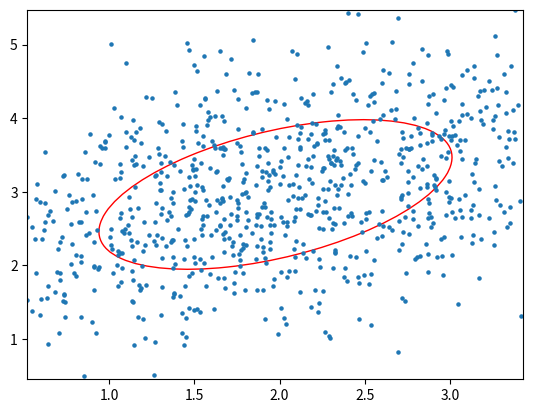

Write Python code to recreate this figure.
import numpy as np
import matplotlib.pyplot as plt
from matplotlib.patches import Ellipse

def plot_covariance_ellipse(data):
    """
    绘制给定数据的协方差椭圆。
    
    :param data: 二维数据集，形状为 (n_samples, 2)
    """
    # 计算数据的均值和协方差矩阵
    mean = np.mean(data, axis=0)
    cov = np.cov(data, rowvar=False)

    # 计算协方差矩阵的特征值和特征向量
    eigenvalues, eigenvectors = np.linalg.eigh(cov)

    # 计算椭圆的宽度和高度（特征值的平方根）
    width, height = 2 * np.sqrt(eigenvalues)

    # 计算椭圆的旋转角度
    angle = np.arctan2(*eigenvectors[:,0][::-1])

    # 创建并绘制椭圆
    ellipse = Ellipse(xy=mean, width=width, height=height, angle=np.degrees(angle), edgecolor='r', fc='None')
    fig, ax = plt.subplots()
    ax.add_patch(ellipse)
    ax.scatter(data[:,0], data[:,1], s=5)  # 绘制原始数据点

    # 设置图形的边界
    plt.xlim(mean[0] - width, mean[0] + width)
    plt.ylim(mean[1] - height, mean[1] + height)
    plt.show()

# 示例数据
data = np.random.multivariate_normal([2, 3], [[1, 0.5], [0.5, 1]], size=1000)

# 绘制协方差椭圆
plot_covariance_ellipse(data)
